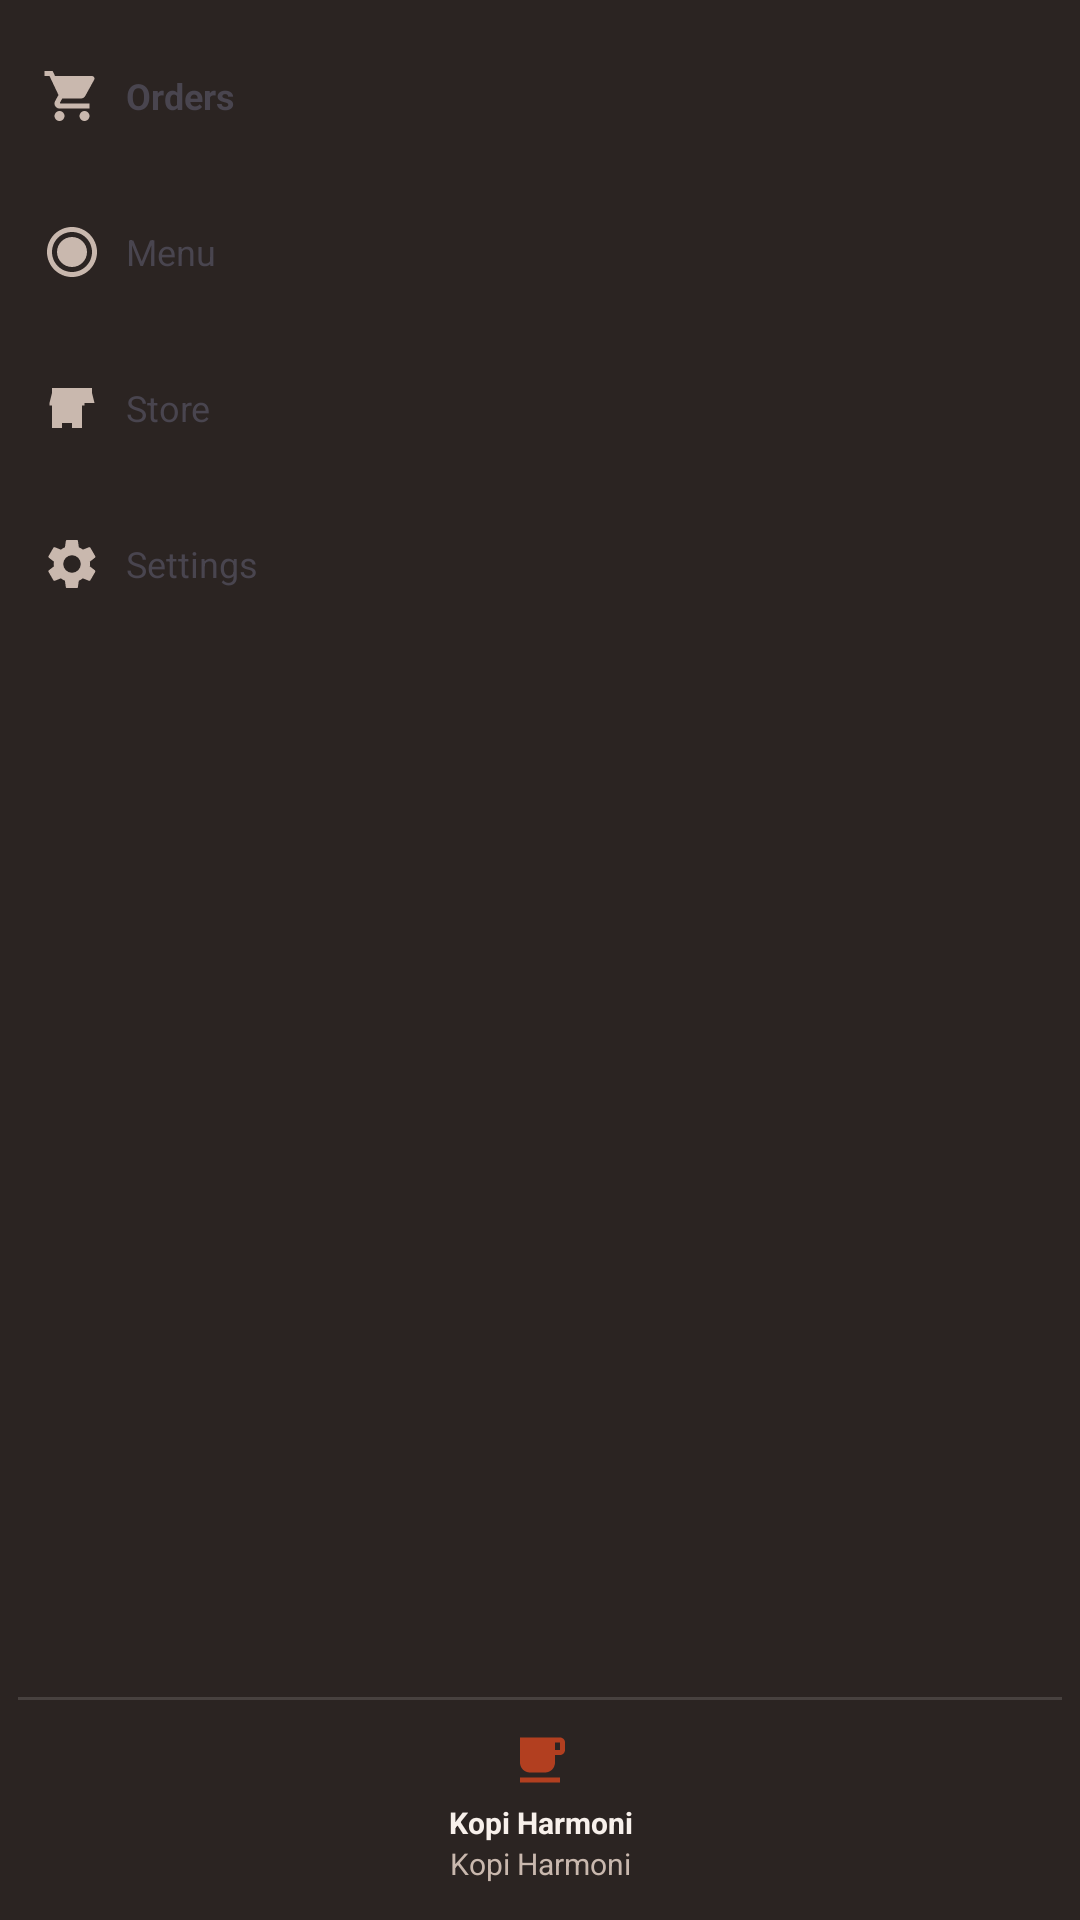

Android layout source for this screen:
<!-- AndroidManifest.xml: application theme Theme.KopiHarmoni -->
<!-- res/layout/view_sidebar.xml -->
<?xml version="1.0" encoding="utf-8"?>
<LinearLayout xmlns:android="http://schemas.android.com/apk/res/android"
    xmlns:app="http://schemas.android.com/apk/res-auto"
    android:id="@+id/sidebar"
    android:layout_width="@dimen/sidebar_width"
    android:layout_height="match_parent"
    android:background="@color/sidebar_bg"
    android:orientation="vertical"
    android:paddingStart="6dp"
    android:paddingTop="8dp"
    android:paddingEnd="6dp"
    android:paddingBottom="8dp">

    <LinearLayout
        android:id="@+id/sidebarOrders"
        android:layout_width="match_parent"
        android:layout_height="48dp"
        android:background="@drawable/bg_sidebar_nav"
        android:clickable="true"
        android:focusable="true"
        android:gravity="center_vertical"
        android:orientation="horizontal"
        android:paddingStart="8dp"
        android:paddingEnd="8dp">

        <ImageView
            android:layout_width="20dp"
            android:layout_height="20dp"
            android:contentDescription="@string/orders"
            android:duplicateParentState="true"
            android:src="@drawable/ic_empty_cart"
            app:tint="@color/sidebar_nav_icon" />

        <TextView
            android:layout_width="0dp"
            android:layout_height="wrap_content"
            android:layout_marginStart="8dp"
            android:layout_weight="1"
            android:duplicateParentState="true"
            android:ellipsize="end"
            android:maxLines="1"
            android:text="@string/orders"
            android:textColor="@color/sidebar_nav_text"
            android:textSize="@dimen/text_small"
            android:textStyle="bold" />
    </LinearLayout>

    <LinearLayout
        android:id="@+id/sidebarMenu"
        android:layout_width="match_parent"
        android:layout_height="48dp"
        android:layout_marginTop="4dp"
        android:background="@drawable/bg_sidebar_nav"
        android:clickable="true"
        android:focusable="true"
        android:gravity="center_vertical"
        android:orientation="horizontal"
        android:paddingStart="8dp"
        android:paddingEnd="8dp">

        <ImageView
            android:layout_width="20dp"
            android:layout_height="20dp"
            android:contentDescription="@string/nav_menu"
            android:duplicateParentState="true"
            android:src="@drawable/ic_category_default"
            app:tint="@color/sidebar_nav_icon" />

        <TextView
            android:layout_width="0dp"
            android:layout_height="wrap_content"
            android:layout_marginStart="8dp"
            android:layout_weight="1"
            android:duplicateParentState="true"
            android:ellipsize="end"
            android:maxLines="1"
            android:text="@string/nav_menu"
            android:textColor="@color/sidebar_nav_text"
            android:textSize="@dimen/text_small" />
    </LinearLayout>

    <LinearLayout
        android:id="@+id/sidebarStore"
        android:layout_width="match_parent"
        android:layout_height="48dp"
        android:layout_marginTop="4dp"
        android:background="@drawable/bg_sidebar_nav"
        android:clickable="true"
        android:focusable="true"
        android:gravity="center_vertical"
        android:orientation="horizontal"
        android:paddingStart="8dp"
        android:paddingEnd="8dp">

        <ImageView
            android:layout_width="20dp"
            android:layout_height="20dp"
            android:contentDescription="@string/nav_store"
            android:duplicateParentState="true"
            android:src="@drawable/ic_store"
            app:tint="@color/sidebar_nav_icon" />

        <TextView
            android:layout_width="0dp"
            android:layout_height="wrap_content"
            android:layout_marginStart="8dp"
            android:layout_weight="1"
            android:duplicateParentState="true"
            android:ellipsize="end"
            android:maxLines="1"
            android:text="@string/nav_store"
            android:textColor="@color/sidebar_nav_text"
            android:textSize="@dimen/text_small" />
    </LinearLayout>

    <LinearLayout
        android:id="@+id/sidebarSettings"
        android:layout_width="match_parent"
        android:layout_height="48dp"
        android:layout_marginTop="4dp"
        android:background="@drawable/bg_sidebar_nav"
        android:clickable="true"
        android:focusable="true"
        android:gravity="center_vertical"
        android:orientation="horizontal"
        android:paddingStart="8dp"
        android:paddingEnd="8dp">

        <ImageView
            android:layout_width="20dp"
            android:layout_height="20dp"
            android:contentDescription="@string/nav_settings"
            android:duplicateParentState="true"
            android:src="@drawable/ic_settings"
            app:tint="@color/sidebar_nav_icon" />

        <TextView
            android:layout_width="0dp"
            android:layout_height="wrap_content"
            android:layout_marginStart="8dp"
            android:layout_weight="1"
            android:duplicateParentState="true"
            android:ellipsize="end"
            android:maxLines="1"
            android:text="@string/nav_settings"
            android:textColor="@color/sidebar_nav_text"
            android:textSize="@dimen/text_small" />
    </LinearLayout>

    <Space
        android:layout_width="match_parent"
        android:layout_height="0dp"
        android:layout_weight="1" />

    <View
        android:layout_width="match_parent"
        android:layout_height="1dp"
        android:background="#22FFFFFF"
        android:importantForAccessibility="no" />

    <LinearLayout
        android:layout_width="match_parent"
        android:layout_height="wrap_content"
        android:gravity="center"
        android:orientation="vertical"
        android:paddingTop="10dp"
        android:paddingBottom="4dp">

        <ImageView
            android:layout_width="20dp"
            android:layout_height="20dp"
            android:contentDescription="@string/sidebar_brand"
            android:src="@drawable/ic_logo_cup"
            app:tint="@color/accent" />

        <TextView
            android:layout_width="match_parent"
            android:layout_height="wrap_content"
            android:layout_marginTop="4dp"
            android:gravity="center"
            android:maxLines="1"
            android:text="@string/sidebar_brand"
            android:textColor="@color/sidebar_text"
            android:textSize="@dimen/text_size_badge"
            android:textStyle="bold" />

        <TextView
            android:id="@+id/sidebarStoreName"
            android:layout_width="match_parent"
            android:layout_height="wrap_content"
            android:ellipsize="end"
            android:gravity="center"
            android:maxLines="1"
            android:text="@string/sidebar_brand"
            android:textColor="@color/sidebar_text_muted"
            android:textSize="@dimen/text_size_badge" />
    </LinearLayout>
</LinearLayout>
<!-- resources referenced by this layout -->
<resources>
  <color name="accent">#B23F20</color>
  <color name="sidebar_bg">#2B2422</color>
  <color name="sidebar_text">#F7F0EB</color>
  <color name="sidebar_text_muted">#C9B8AE</color>
  <dimen name="sidebar_width">96dp</dimen>
  <dimen name="text_size_badge">10sp</dimen>
  <dimen name="text_small">12sp</dimen>
  <string name="nav_menu">Menu</string>
  <string name="nav_settings">Settings</string>
  <string name="nav_store">Store</string>
  <string name="orders">Orders</string>
  <string name="sidebar_brand">Kopi Harmoni</string>
  <color name="md_primary">#B23F20</color>
  <color name="md_on_primary">#FFFFFF</color>
  <color name="md_primary_container">#F6D9D0</color>
  <color name="md_on_primary_container">#3A1A12</color>
  <color name="md_secondary">#7A5E54</color>
  <color name="md_on_secondary">#FFFFFF</color>
  <color name="md_secondary_container">#F0DCD2</color>
  <color name="md_on_secondary_container">#2A1810</color>
  <color name="md_tertiary">#B23F20</color>
  <color name="md_on_tertiary">#FFFFFF</color>
  <color name="md_tertiary_container">#F6D9D0</color>
  <color name="md_on_tertiary_container">#3A1A12</color>
  <color name="md_error">#A32D2D</color>
  <color name="md_on_error">#FFFFFF</color>
  <color name="md_error_container">#F9DEDC</color>
  <color name="md_on_error_container">#410E0B</color>
  <color name="md_surface">#FFFFFF</color>
  <color name="md_on_surface">#3A2620</color>
  <color name="md_surface_variant">#EDE0DB</color>
  <color name="md_on_surface_variant">#7A5E54</color>
  <color name="md_surface_dim">#E6D3CB</color>
  <color name="md_surface_bright">#FFFFFF</color>
  <color name="md_surface_container_lowest">#FFFFFF</color>
  <color name="md_surface_container_low">#FCF6F3</color>
  <color name="md_surface_container">#F7ECE7</color>
  <color name="md_surface_container_high">#EDE0DB</color>
  <color name="md_surface_container_highest">#E6D3CB</color>
  <color name="md_outline">#E6D3CB</color>
  <color name="md_outline_variant">#E6D3CB</color>
  <color name="md_inverse_surface">#3E2A25</color>
  <color name="md_inverse_on_surface">#FCF6F3</color>
  <color name="md_inverse_primary">#FFB59A</color>
  <color name="md_background">#FCF6F3</color>
  <color name="md_on_background">#3A2620</color>
  <style name="ShapeAppearance.KopiHarmoni.CornerExtraLarge" parent="ShapeAppearance.Material3.Corner.ExtraLarge" />
  <style name="ShapeAppearance.KopiHarmoni.CornerLarge" parent="ShapeAppearance.Material3.Corner.Large" />
  <style name="ShapeAppearance.KopiHarmoni.CornerMedium" parent="ShapeAppearance.Material3.Corner.Medium" />
  <style name="ShapeAppearance.KopiHarmoni.CornerSmall" parent="ShapeAppearance.Material3.Corner.Small" />
  <style name="ShapeAppearance.KopiHarmoni.CornerExtraSmall" parent="ShapeAppearance.Material3.Corner.ExtraSmall" />
  <style name="TextAppearance.KopiHarmoni.TitleLarge" parent="TextAppearance.Material3.TitleLarge">
          <item name="android:fontFamily">sans-serif-black</item>
          <item name="android:textStyle">bold</item>
      </style>
  <style name="TextAppearance.KopiHarmoni.TitleSmall" parent="TextAppearance.Material3.TitleSmall">
          <item name="android:fontFamily">sans-serif-medium</item>
          <item name="android:textStyle">bold</item>
      </style>
  <style name="TextAppearance.KopiHarmoni.BodyLarge" parent="TextAppearance.Material3.BodyLarge">
          <item name="android:fontFamily">sans-serif</item>
      </style>
  <style name="TextAppearance.KopiHarmoni.BodyMedium" parent="TextAppearance.Material3.BodyMedium">
          <item name="android:fontFamily">sans-serif</item>
      </style>
  <style name="TextAppearance.KopiHarmoni.BodySmall" parent="TextAppearance.Material3.BodySmall">
          <item name="android:fontFamily">sans-serif</item>
      </style>
  <color name="primary_dark">#2B1B17</color>
</resources>
